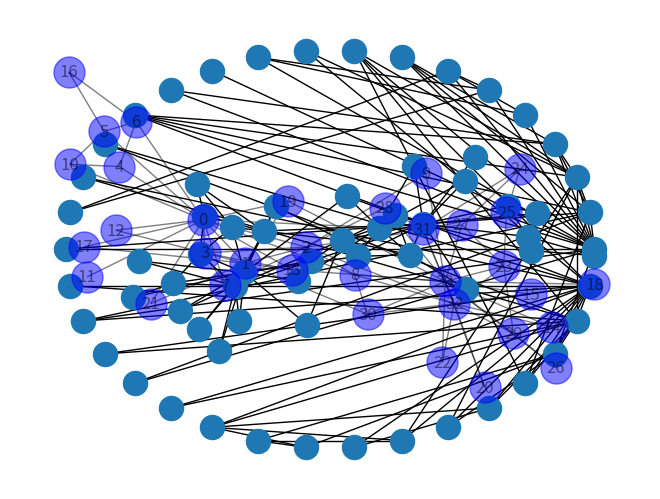

Source code (Python): (Note: this script raises an exception after producing the figure.)

# coding: utf-8

# In[3]:




## Redes en Biología

### UNAM: dia 1

# In[4]:

get_ipython().magic(u'pylab inline')


# In[5]:

import networkx as nx
import matplotlib.pyplot as plt


# In[6]:

# NEW EXAMPLE with METADATA
kG = nx.karate_club_graph()
kG.nodes()


# In[7]:

# ALL NODES plus metadata
kG.nodes(data=True)


# In[8]:

# EDGES o ARISTAS
kG.edges()


# In[9]:

# ORDEN numero de vertices
kG.order()


# In[10]:

# TAMAÑO numero de aristas enlaces
kG.size()


# In[11]:

# GRADO de elemento
kG.degree(32)


# In[12]:

#output DICCIONARIO con DEGREE para cada vertice
kG.degree(kG)


# In[13]:

nx.draw(kG)
#plt.show()


# In[14]:

pos= nx.circular_layout(kG)
nx.draw(kG, pos)
#plt.show()


# In[15]:

nx.draw_spring(kG, with_labels = True, node_size = 500, node_color = 'b', alpha= .5)
#plt.show()


### UNAM: Dia 2

# In[16]:

#COMPONENTES CONEXAS
nx.number_connected_components(kG)


# In[17]:

#DIAMETRO
nx.diameter(kG)


# In[18]:

#EXENTRICIDAD
nx.eccentricity(kG)


# In[19]:

#INICIO DISTRIBUCION DE GRADOS
#crear un DICCIONARIO con estructura { D.keys(): D.values() }
D= kG.degree(kG)
D


# In[20]:

#LISTA con [llaves] o ELEMENTOS VERTICES
#D.keys()


# In[21]:

#LISTA con valores de GRADO para cada ELEMENTO VERTICE
#D.values()


# In[22]:

#LISTA de TUPLAS usado luego para ordernar ELEMENTOS VERTICES de acuerdo a su GRADO
#D.items()


# In[23]:

#DISTRIBUCION DE GRADOS por histograma
plt.hist(D.values())


# In[24]:

#DISTRIBUCION DE GRADOS por histograma NORMALIZADO
plt.hist(D.values(), normed=True)


# In[25]:

#LISTA se define por corchetes
L= [3, 45, 35, 1000, 25, 76]
L


# In[26]:

sorted(L)


# In[27]:

sorted(L, reverse=True)


# In[28]:

P= ['anfibios', 'mamiferos', 'reptiles', 'aves', 'peces']
P


# In[29]:

sorted(P)


# In[30]:

sorted(P, key=len)


# In[31]:

#VISUALIZACION DE { eje X: elementos VERTICE x eje Y: GRADO de cada vertice }
plt.plot(sorted(D.values(), reverse=True))


# In[32]:

plt.plot(sorted(D.values(), reverse=True), 'o')


# In[33]:

#TUPLAS de VERTICES x ARISTAS , como D pero en TUPLAS
#D.items()


# In[34]:

#DEFINIR FUNCION para una t: tupla
def segundaComponente(t):
    return t[1]


# In[35]:

#EJEMPLO
segundaComponente((3,'hola'))


# In[36]:

#TUPLAS ordenadas por "POPULARIDAD" nodos o vertices X aristas o conexiones
sorted(D.items(), key=segundaComponente)[-5:]


# In[37]:

#TUPLAS ordenadas por "POPULARIDAD" nodos o vertices X aristas o conexiones
sorted(D.items(), key=segundaComponente)[:5]


# In[38]:

#ADD an ADJACENT MATRIX from NUMMPY
#nx.from_numpy_matrix


### READ .txt reguloDB

# In[39]:

ls


# In[40]:

#run READregulon.py

#EVITAR ESPACIOS EN BLANCO AL FINAL DEL TEXTO!!!

#leyendo la info del grafo
regulon= 'regulonDB.txt'
f= open(regulon, 'r')
regLines= f.readlines()
f.close()


# In[41]:

len(regLines)


# In[42]:

regLines[224]


# In[43]:

regLines[0]


# In[44]:

regLines[224][0] != '#'


# In[45]:

regLines[0][0] != '#'


# In[46]:

L= 'una Linea DE textO con MAYUSCULAS y minUSCULAS'
L.lower().split()


# In[47]:

#construyendo el grafo
redE = nx.DiGraph()

#construir un loop
for linea in regLines:
    if linea[0] != '#':
        info= linea.lower().split()
        redE.add_edge(info[0],info[1])


# In[48]:

info


# In[49]:

#regLines[2]


# In[50]:

redE


# In[51]:

redE.order() #VERTICES NODES ELEMENTOS


# In[52]:

redE.size() #ARISTAS EDGES CONEXIONES


# In[53]:

redE.edges()[:4]


# In[54]:

nx.draw(redE)


# In[55]:

#nx.draw_spring(redE, with_labels = True, node_size = 500, node_color = 'b', alpha= .8)


# In[56]:

#INICIO DISTRIBUCION DE GRAFOS
#crear un DICCIONARIO: { D.keys() x D.values() }
D= redE.degree(redE)
#D


# In[57]:

#TUPLAS ordenadas por "POPULARIDAD" nodos o vertices X aristas o conexiones
sorted(D.items(), key=segundaComponente)[-5:]


# In[58]:

#TUPLAS ordenadas por "POPULARIDAD" nodos o vertices X aristas o conexiones
sorted(D.items(), key=segundaComponente)[:5]


# In[59]:

#plt.hist?


# In[60]:

#DISTRIBUCION DE GRADOS por histograma
plt.hist(D.values())


# In[61]:

#DISTRIBUCION DE GRADOS por histograma NORMALIZADO
plt.hist(D.values(), normed=True)


# In[62]:

#DISTRIBUCION DE GRADOS
plt.plot(sorted(D.values(), reverse=True))


# In[80]:

D=nx.degree_centrality(redE)
plt.hist(D.values())


# In[64]:

D=nx.betweenness_centrality(redE)
plt.hist(D.values())


# In[65]:

nx.flow_hierarchy(redE)


### Generate a Random graph

# In[66]:

#GRAFO ALEATORIO
B= nx.barabasi_albert_graph(1850,1)
B


# In[67]:

#nx.barabasi_albert_graph?


# In[68]:

B.order()


# In[69]:

B.size()


# In[70]:

nx.draw(B)


# In[71]:

#INICIO DISTRIBUCION DE GRAFOS
#crear un DICCIONARIO: D.keys() x D.values()
D= B.degree(B)


# In[72]:

#TUPLAS ordenadas por "POPULARIDAD" nodos o vertices X aristas o conexiones
sorted(D.items(), key=segundaComponente)[-5:]


# In[73]:

#TUPLAS ordenadas por "POPULARIDAD" nodos o vertices X aristas o conexiones
sorted(D.items(), key=segundaComponente)[:5]


# In[74]:

#DISTRIBUCION DE GRADOS por histograma NORMALIZADO
plt.hist(D.values(), normed=True)


# In[75]:

#DISTRIBUCION DE GRADOS
plt.plot(sorted(D.values(), reverse=True))


# In[76]:

D=nx.degree_centrality(B)
plt.hist(D.values())


# In[77]:

D= nx.betweenness_centrality(B)
plt.hist(D.values())


# In[78]:

#nx.flow_hierarchy(B)


# In[79]:

B
